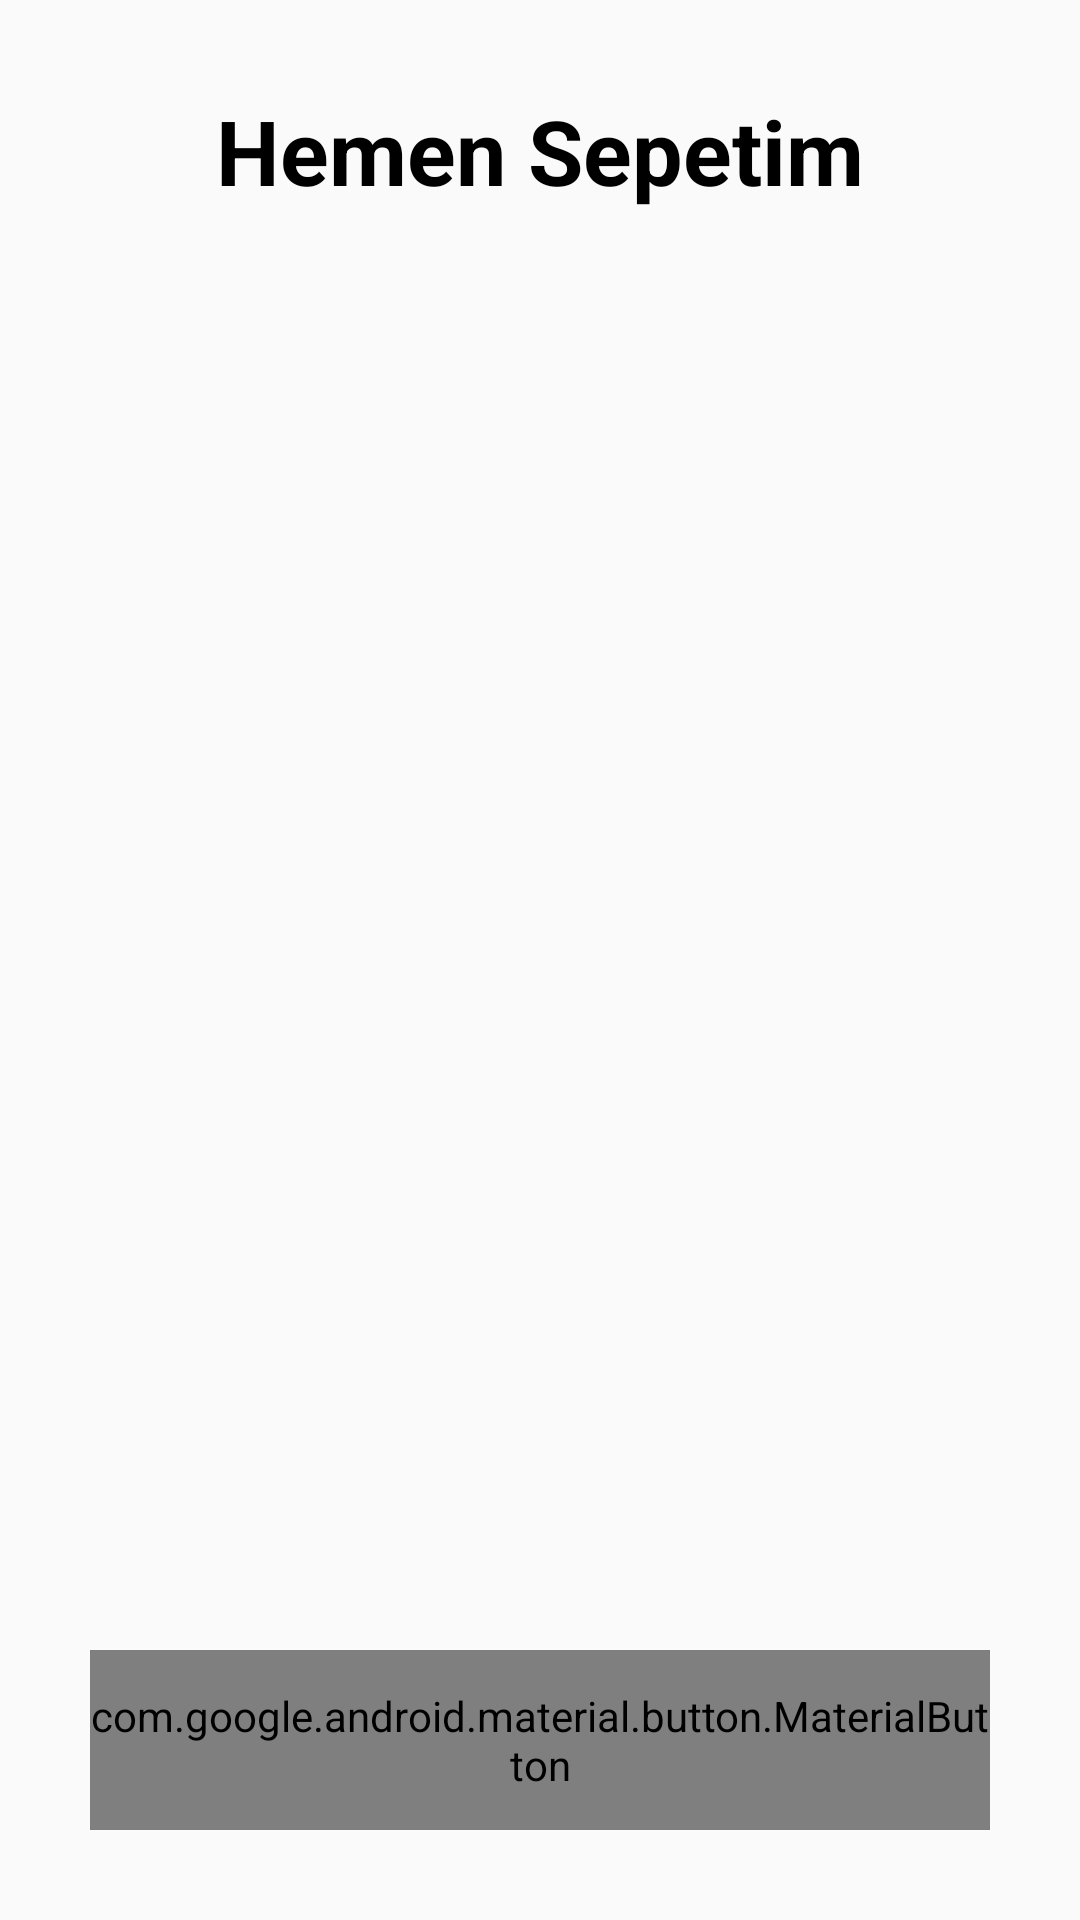

Write the Android layout XML for this screen, with the resource values it uses.
<!-- AndroidManifest.xml: application theme Theme.ShoppingScanner -->
<!-- res/layout/fragment_cart.xml -->
<?xml version="1.0" encoding="utf-8"?>
<layout xmlns:android="http://schemas.android.com/apk/res/android"
    xmlns:app="http://schemas.android.com/apk/res-auto"
    xmlns:tools="http://schemas.android.com/tools">


    <androidx.constraintlayout.widget.ConstraintLayout
        android:id="@+id/cart_fragment"
        android:layout_width="match_parent"
        android:layout_height="match_parent"
        android:theme="@style/ThemeOverlay.ShoppingScanner.FullscreenContainer"
        tools:context=".cart.CartFragment">

        <TextView
            android:id="@+id/myCart"
            android:layout_width="wrap_content"
            android:layout_height="wrap_content"
            android:layout_marginTop="30dp"
            app:layout_constraintEnd_toEndOf="parent"
            app:layout_constraintStart_toStartOf="parent"
            app:layout_constraintTop_toTopOf="parent"
            android:text="@string/my_cart"
            android:textSize="30sp"
            android:textStyle="bold"
            android:textColor="@color/black">

        </TextView>

            <androidx.recyclerview.widget.RecyclerView
                android:id="@+id/cart_recycler_view"
                android:layout_width="match_parent"
                android:layout_height="0dp"
                android:padding="20dp"
                app:layout_constraintBottom_toBottomOf="parent"
                app:layout_constraintEnd_toEndOf="parent"
                app:layout_constraintStart_toStartOf="parent"
                app:layout_constraintTop_toBottomOf="@+id/myCart"
              >


            </androidx.recyclerview.widget.RecyclerView>
        <com.google.android.material.button.MaterialButton
            android:id="@+id/btn_pay_with_hadi"
            android:layout_width="300dp"
            android:layout_height="60dp"
            android:layout_marginBottom="30dp"
            android:text="@string/pay_with_hadi"
            android:textAlignment="center"
            android:textAllCaps="false"
            android:textSize="20sp"
            app:cornerRadius="8dp"
            app:layout_constraintBottom_toBottomOf="parent"
            app:layout_constraintEnd_toEndOf="parent"
            app:layout_constraintStart_toStartOf="parent">

        </com.google.android.material.button.MaterialButton>
    </androidx.constraintlayout.widget.ConstraintLayout>
</layout>
<!-- resources referenced by this layout -->
<resources>
  <color name="black">#FF000000</color>
  <string name="my_cart">Hemen Sepetim</string>
  <string name="pay_with_hadi">Hadi İle Öde</string>
  <style name="ThemeOverlay.ShoppingScanner.FullscreenContainer" parent="">
          <item name="fullscreenBackgroundColor">@color/light_blue_600</item>
          <item name="fullscreenTextColor">@color/light_blue_A200</item>
      </style>
  <style name="Theme.ShoppingScanner" parent="android:Theme.Material.Light.NoActionBar" />
  <color name="light_blue_600">#FF039BE5</color>
  <color name="light_blue_A200">#FF40C4FF</color>
</resources>
